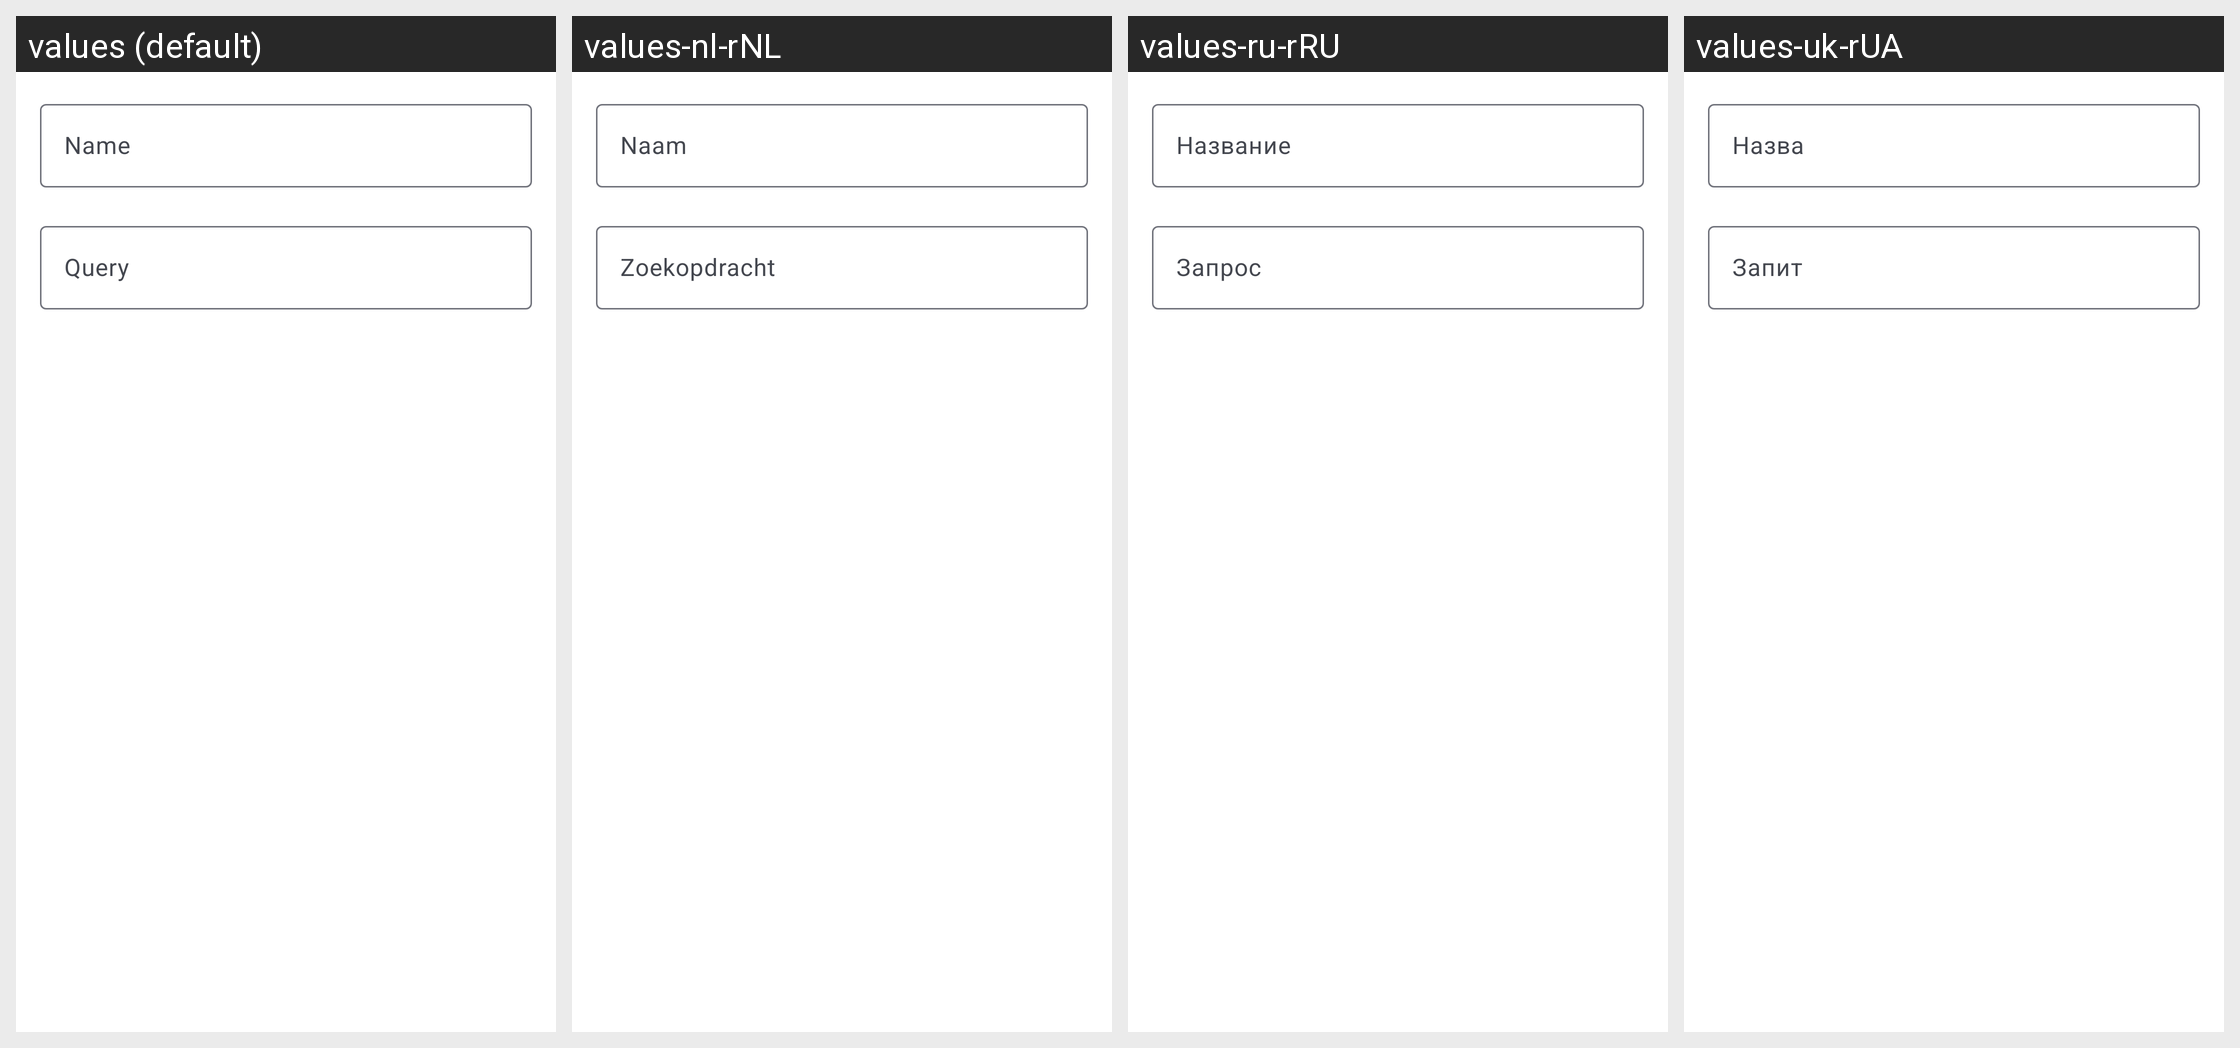

This grid shows one Android layout under several languages. Give, for every string resource on the screen, its name, the default text and each shown locale's text.
Android screen res/layout/fragment_filter.xml rendered under 4 locales, left to right: values (default), values-nl-rNL, values-ru-rRU, values-uk-rUA. Device: Nexus 5 (rendered at 1080×1920; each locale shown at half size, 540×960, under a caption strip naming it); theme AppLightTheme.Light.
Other locales in the repository, not shown: values-ca-rES, values-cs-rCZ, values-de-rDE, values-es-rES, values-fa, values-fa-rIR, values-fr-rFR, values-hu-rHU, values-in-rID, values-it-rIT, values-iw-rIL, values-ja-rJP, values-ko-rKR, values-pl-rPL, values-pt-rBR, values-pt-rPT, values-sv-rSE, values-tr, values-tr-rTR, values-uk, values-zh, values-zh-rCN, values-zh-rTW.
Strings drawn on this screen, with the default value and each locale's value (text and hints the layout hard-codes, and strings that could not be matched under every locale, appear in the picture but are not listed):

name
  values: Name
  values-nl-rNL: Naam
  values-ru-rRU: Название
  values-uk-rUA: Назва

query
  values: Query
  values-nl-rNL: Zoekopdracht
  values-ru-rRU: Запрос
  values-uk-rUA: Запит
